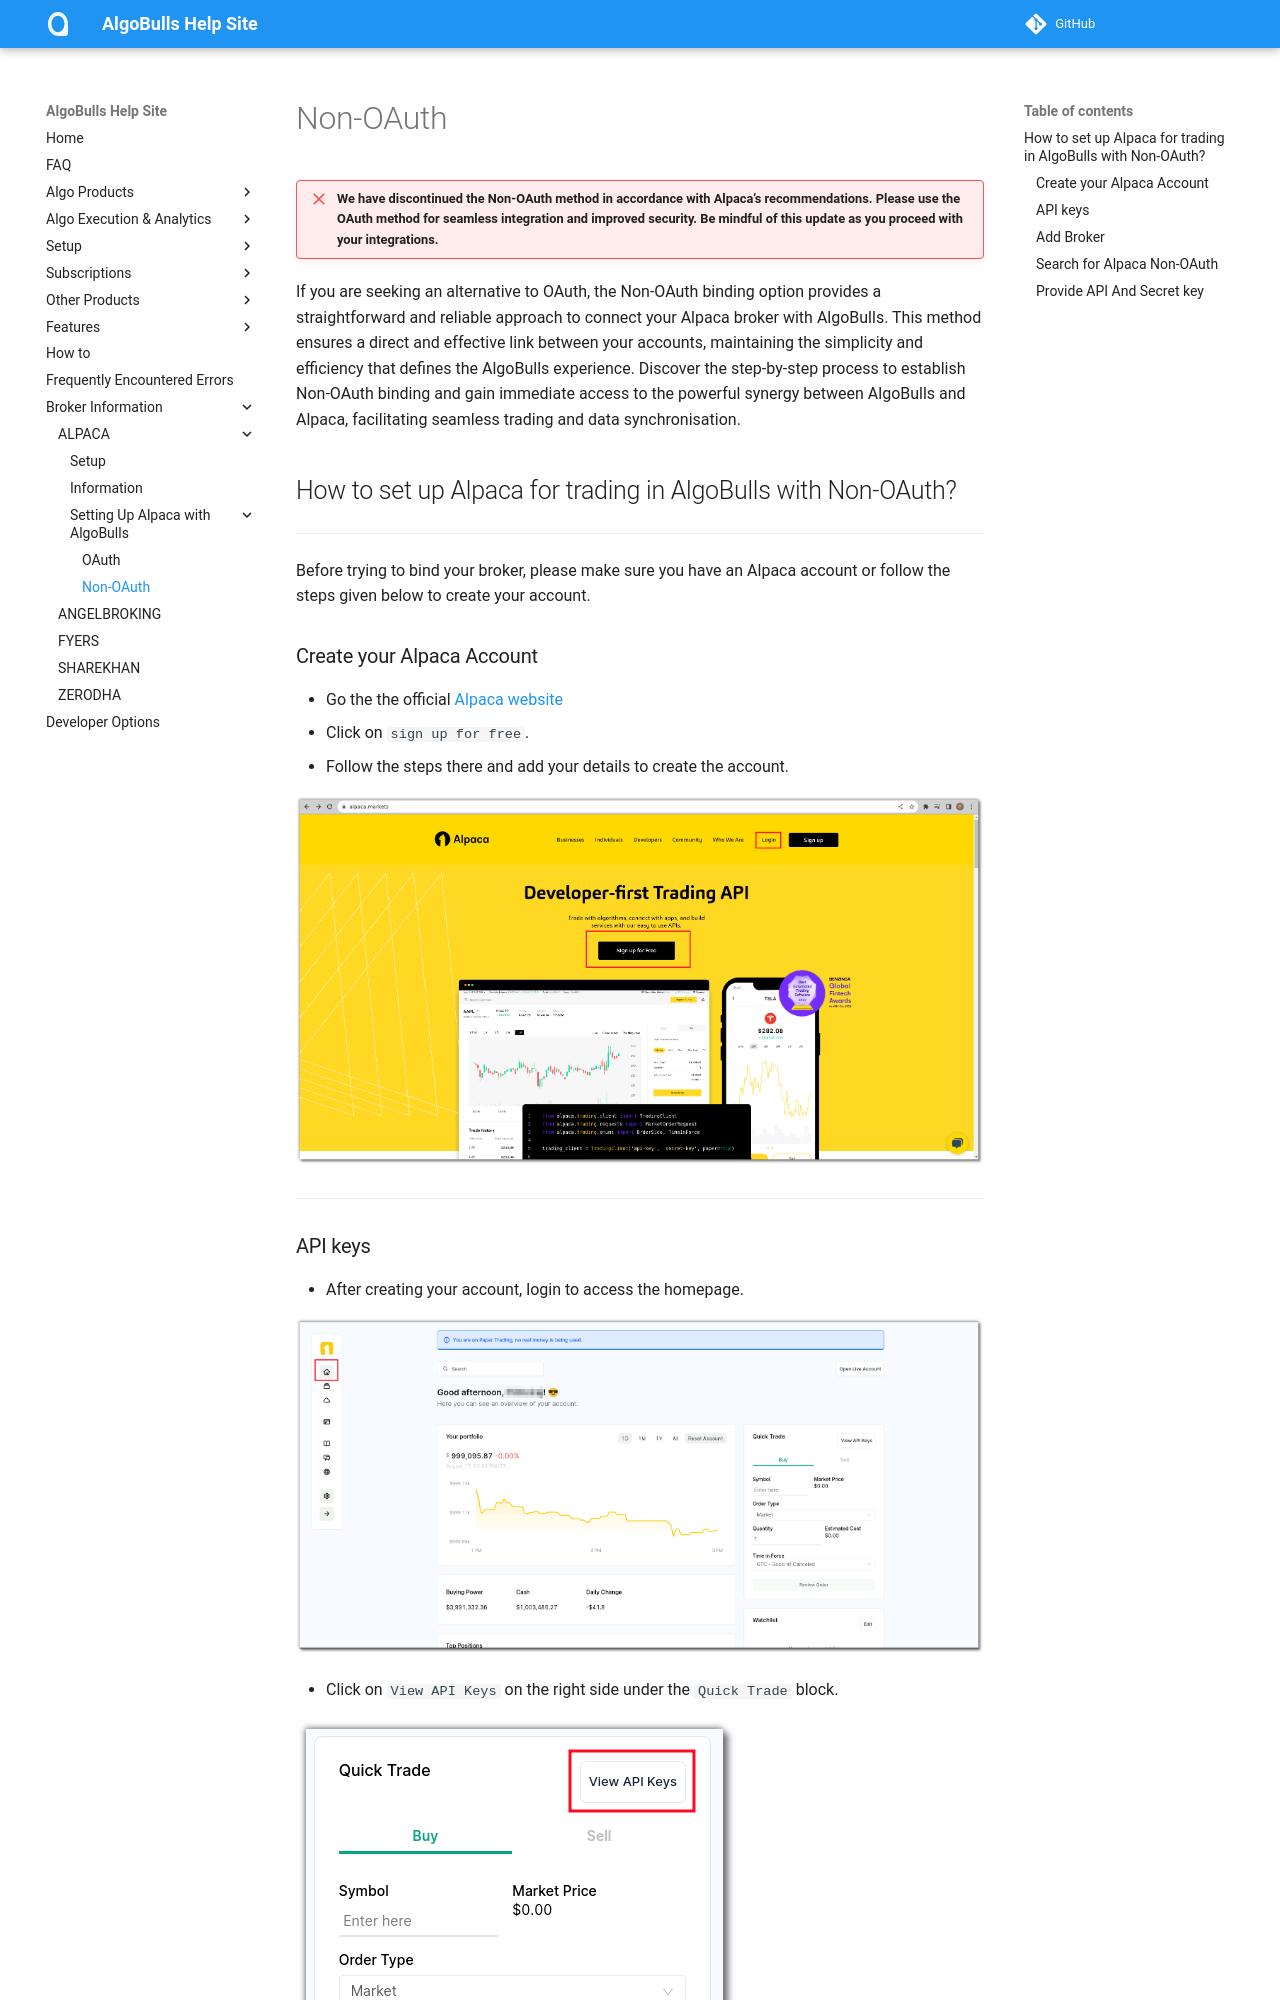

repository: algobulls/algobulls_help_site · page: member/brokers/non_auth_alpaca.html · generator: mkdocs

# Non-OAuth

!!! failure "We have discontinued the Non-OAuth method in accordance with Alpaca’s recommendations. Please use the OAuth method for seamless integration and improved security. Be mindful of this update as you proceed with your integrations."

If you are seeking an alternative to OAuth, the Non-OAuth binding option provides a straightforward and reliable approach to connect your Alpaca broker with AlgoBulls. This method ensures a direct and effective link between your accounts, maintaining the simplicity and efficiency that defines the AlgoBulls experience. Discover the step-by-step process to establish Non-OAuth binding and gain immediate access to the powerful synergy between AlgoBulls and Alpaca, facilitating seamless trading and data synchronisation.


## How to set up Alpaca for trading in AlgoBulls with Non-OAuth?
---
Before trying to bind your broker, please make sure you have an Alpaca account or follow the steps given below to create your account.
